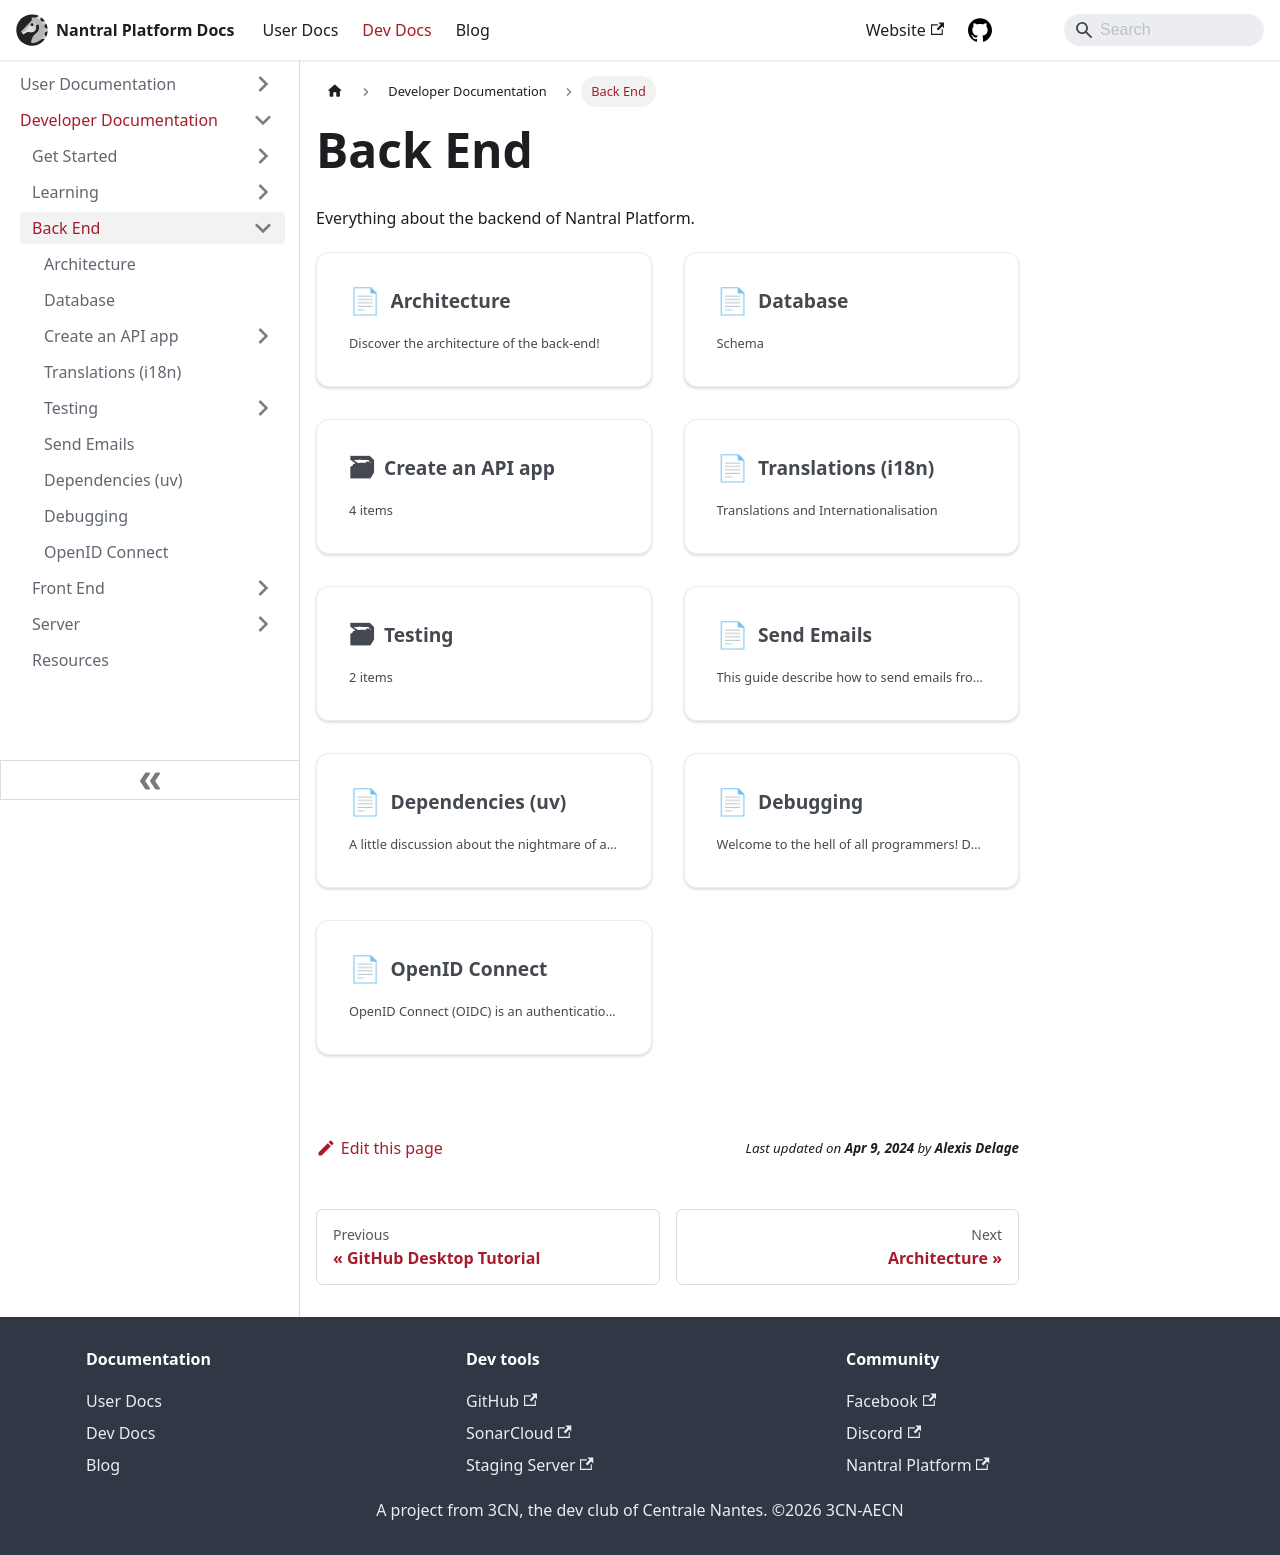

repository: 3cn-ecn/nantralPlatform · page: dev/backend/index.html · generator: docusaurus

---
sidebar_position: 3
---

# Back End

Everything about the backend of Nantral Platform.

import DocCardList from '@theme/DocCardList';

<DocCardList />
